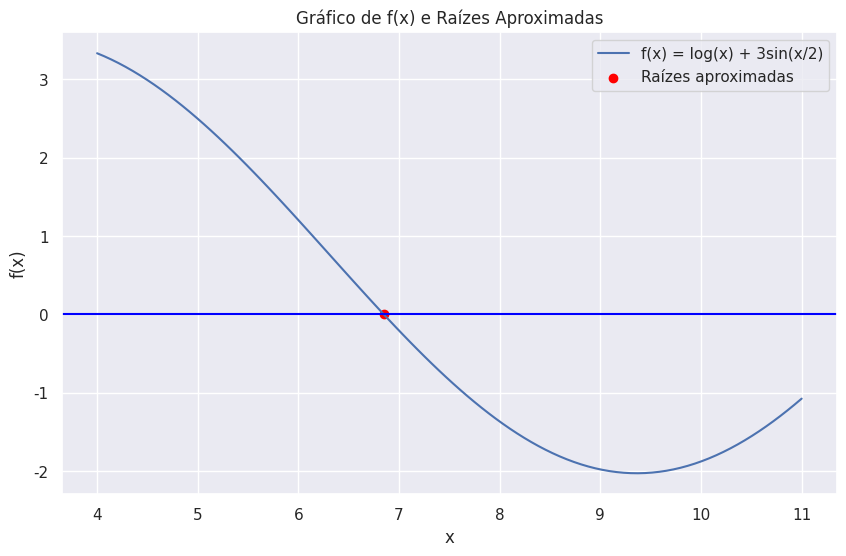

The script that saved this image:
"""
[redacted]
[redacted]
[redacted]
[redacted]

Assign:
Crie uma função no Python para estimar raízes pelo
método da bisseção. O erro tolerado para conclusão do
treinamento e de 0,0001. Use essa função para identificar os
subintervalos nos quais ocorre mudança de sinal
dentro do intervalo [4,11] para a função abaixo. Envie
o trabalho para o e-mail [email redacted].

Trabalho 2 = 0,0001 # erro maximo tolerado

f(x) = log(x) + 3sin(x/2)
"""

# Imports
import numpy as np
import seaborn as sns
import matplotlib.pyplot as plt


# Definição da função dada no exercicio
def f(x):
    return np.log10(x) + 3 * np.sin(x / 2)


# Método da bisseção para estimar as raízes de uma função
def bisection_method_np(f, a, b, tol=0.0001):
    # checar se a e b são raízes
    if np.sign(f(a)) == np.sign(f(b)):
        raise Exception("Os valores de a e b não são raízes")

    # Pegar o valor do meio do intervalo/ achar o ponto médio
    m = (a + b) / 2

    # Fazer as verificações
    if np.abs(f(m)) < tol:
        # Se a diferença entre a e b for menor que a tolerância, retornar m (raiz)
        return m

    elif np.sign(f(a)) == np.sign(f(m)):
        # Se o sinal de f(a) for igual ao sinal de f(m), chamar a função recursivamente
        return bisection_method_np(f, m, b, tol)

    elif np.sign(f(b)) == np.sign(f(m)):
        # Se o sinal de f(b) for igual ao sinal de f(m), chamar a função recursivamente
        return bisection_method_np(f, a, m, tol)


# Rodando a função no intervalo [4, 11] e com tolerância de 0.0001
raiz = bisection_method_np(f, 4, 11, 0.000_1)
print(f"A raiz da função no intervalo [4, 11] é aproximadamente {raiz:.4f}")


# Plotando o gráfico com o seaborn
x = np.linspace(4, 11, 100)
y = f(x)

# Configuração do gráfico com seaborn
sns.set_theme()
plt.figure(figsize=(10, 6))
sns.lineplot(x=x, y=y, label="f(x) = log(x) + 3sin(x/2)")
plt.scatter(
    raiz,
    f(np.array(raiz)),
    color="red",
    label="Raízes aproximadas",
)
plt.title("Gráfico de f(x) e Raízes Aproximadas")
plt.xlabel("x")
plt.ylabel("f(x)")
plt.legend()
plt.grid(True)
plt.axhline(0, color="blue")  # Adiciona linha horizontal em y=0
plt.show()
